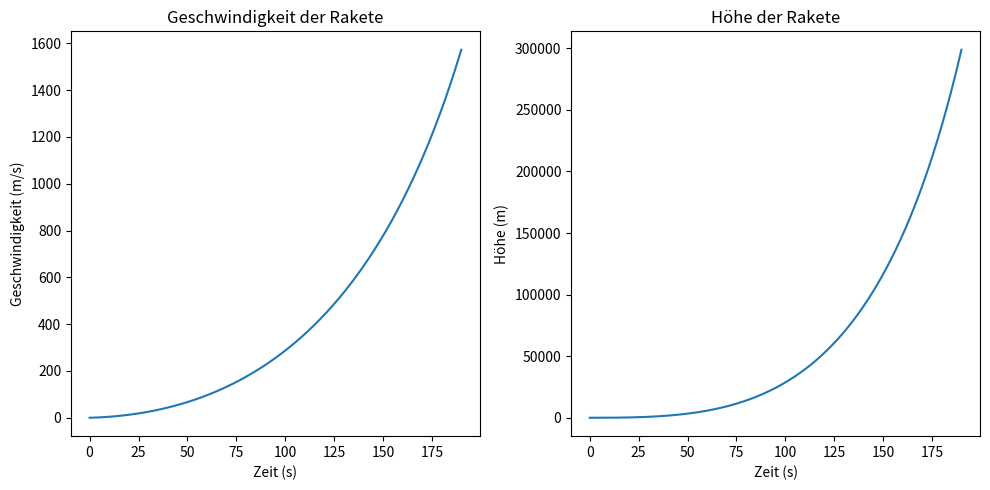

The matplotlib source for this figure:
import numpy as np
import matplotlib.pyplot as plt

# Gegebene Konstanten
vrel = 2600  # relative Ausströmgeschwindigkeit des Treibstoffs in m/s
mA = 3000000  # Anfangsmasse der Rakete in kg
mE = 800000  # Masse der Rakete am Ende der Brennphase in kg
tE = 190  # Dauer der Brennphase in s
g = 9.81  # Fallbeschleunigung in m/s^2
mu = (mA-mE) / tE

# Funktion für die Beschleunigung der Rakete
def acceleration(t):
    return vrel * mu / (mA - mu * t) - g

# Trapezregel zur numerischen Integration
def trapezoidal_rule(func, a, b, n):
    h = (b - a) / n
    integral = 0.5 * (func(a) + func(b))
    for i in range(1, n):
        integral += func(a + i * h)
    integral *= h
    return integral

# Funktion zur Berechnung der Geschwindigkeit und Höhe
def calculate_velocity_and_height():
    # Zeitpunkte
    t_values = np.linspace(0, tE, 1000)

    # Beschleunigung und Geschwindigkeit berechnen
    acceleration_values = np.array([acceleration(t) for t in t_values])
    velocity_values = np.array([trapezoidal_rule(acceleration, 0, t, 1000) for t in t_values])

    # Geschwindigkeit in m/s und Höhe in m berechnen
    height_values = np.array([trapezoidal_rule(lambda t: velocity_values[i], 0, t, 1000) for i, t in enumerate(t_values)])

    return t_values, velocity_values, height_values

# Berechnung von t, v(t) und h(t)
t, v, h = calculate_velocity_and_height()

# Plotten von v(t) und h(t)
plt.figure(figsize=(10, 5))

plt.subplot(1, 2, 1)
plt.plot(t, v)
plt.title('Geschwindigkeit der Rakete')
plt.xlabel('Zeit (s)')
plt.ylabel('Geschwindigkeit (m/s)')

plt.subplot(1, 2, 2)
plt.plot(t, h)
plt.title('Höhe der Rakete')
plt.xlabel('Zeit (s)')
plt.ylabel('Höhe (m)')

plt.tight_layout()
plt.show()

# Geschwindigkeit und Höhe am Ende der ersten Brennphase
v_end = v[-1]
h_end = h[-1]
a_end = acceleration(tE)

print("Geschwindigkeit am Ende der ersten Brennphase:", v_end, "m/s")
print("Höhe am Ende der ersten Brennphase:", h_end, "m")
print("Beschleunigung am Ende der ersten Brennphase:", a_end, "m/s^2")
